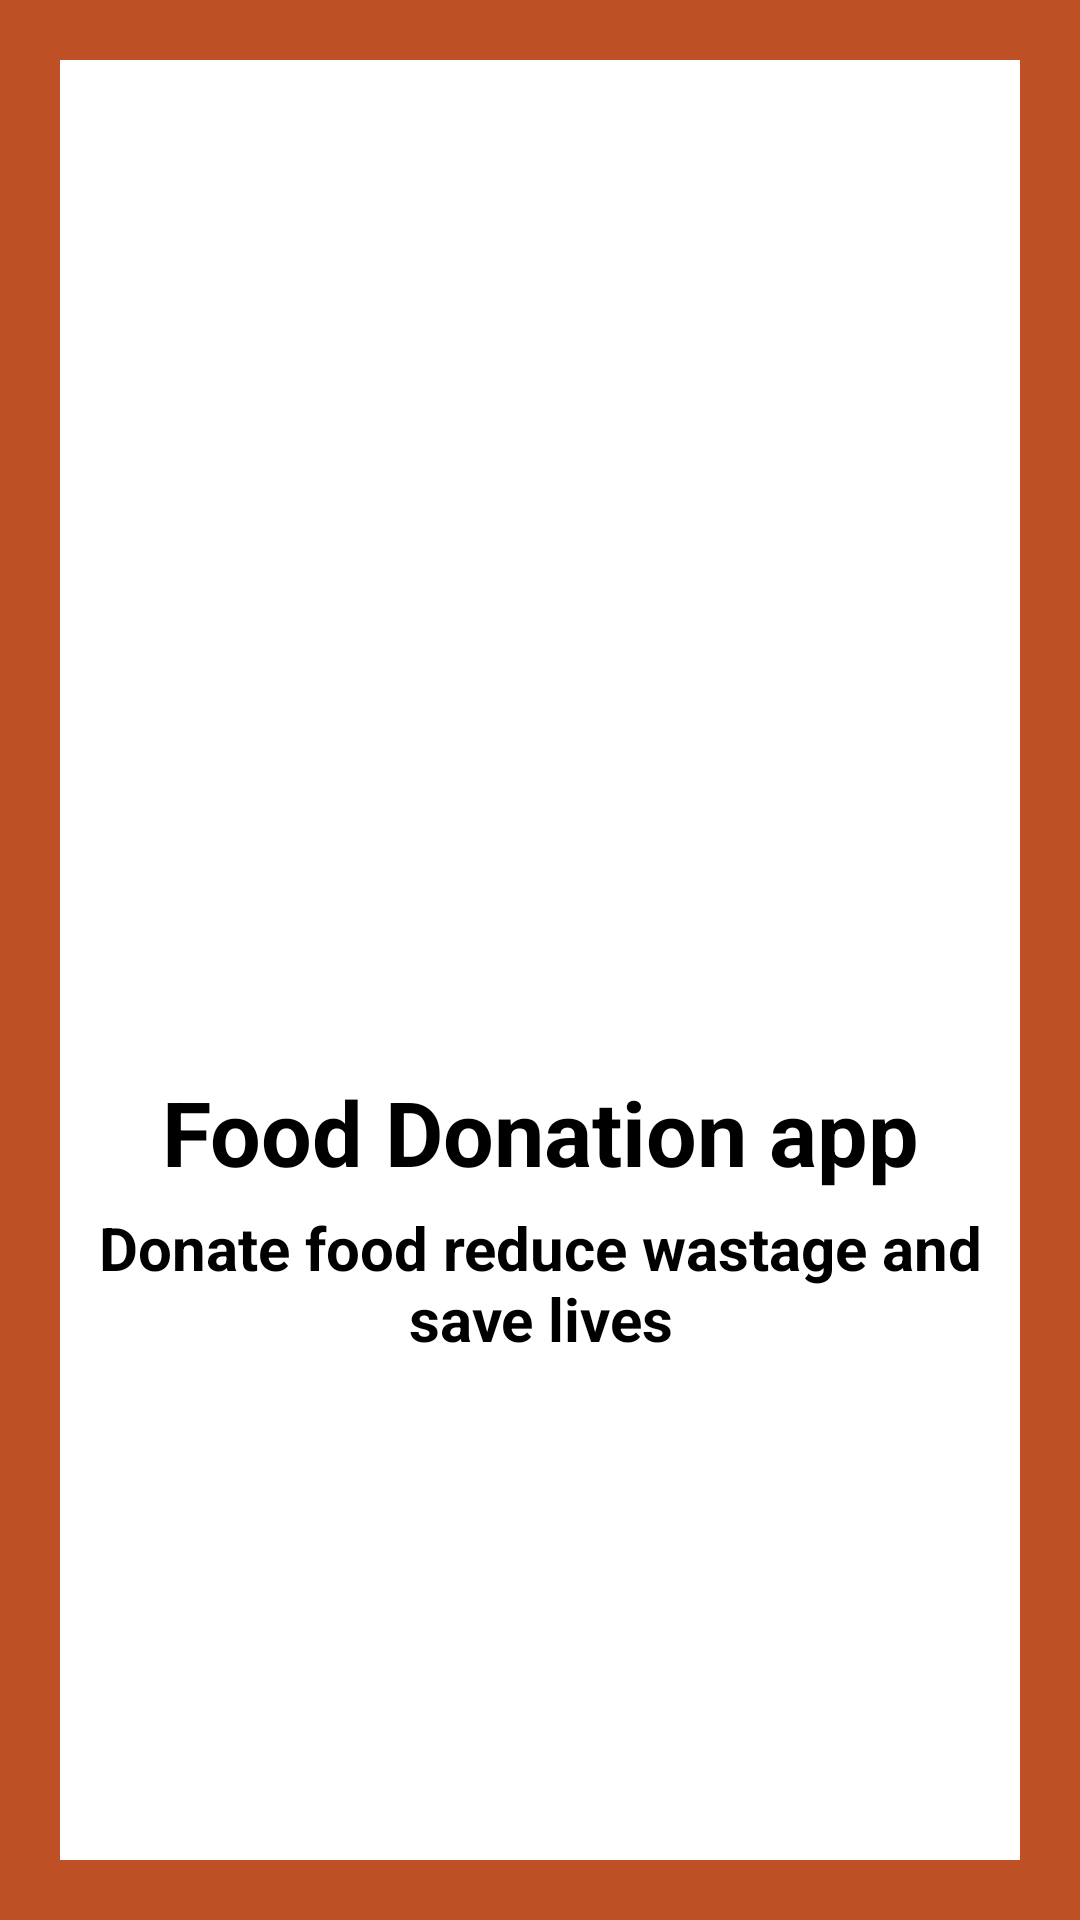

Here is an Android app screen rendered from its layout file. Give the layout XML and the strings, colors and styles it references.
<!-- AndroidManifest.xml: application theme Theme.FWMDA -->
<!-- res/layout/activity_splash_screen.xml -->
<?xml version="1.0" encoding="utf-8"?>
<LinearLayout xmlns:android="http://schemas.android.com/apk/res/android"
    xmlns:app="http://schemas.android.com/apk/res-auto"
    xmlns:tools="http://schemas.android.com/tools"
    android:layout_width="match_parent"
    android:layout_height="match_parent"
    android:orientation="vertical"
    android:background="#Be5025"
    android:padding="20dp"
    android:gravity="center"
    tools:context=".SplashScreenActivity">

    <LinearLayout
        android:layout_width="match_parent"
        android:layout_height="match_parent"
        android:gravity="center_vertical"
        android:background="#fff"
        android:orientation="vertical">

        <ImageView
            android:id="@+id/logo"
            android:layout_width="150dp"
            android:layout_height="150dp"
            android:layout_gravity="center"
            android:layout_marginTop="20dp"
            android:src="@drawable/applogo"/>
        <TextView
            android:id="@+id/title"
            android:text="Food Donation app"
            android:textColor="#000"
            android:textSize="30sp"
            android:textStyle="bold"
            android:gravity="center"
            android:layout_marginStart="20dp"
            android:layout_marginEnd="20dp"
            android:layout_width="match_parent"
            android:layout_height="wrap_content"/>
        <TextView
            android:id="@+id/slogan"
            android:text="Donate food reduce wastage and save lives"
            android:textColor="#000"
            android:textSize="20sp"
            android:textStyle="bold"
            android:gravity="center"
            android:layout_marginTop="5dp"
            android:layout_width="match_parent"
            android:layout_height="wrap_content"/>


    </LinearLayout>


</LinearLayout>
<!-- resources referenced by this layout -->
<resources>
  <style name="Theme.FWMDA" parent="Theme.MaterialComponents.Light.NoActionBar">
          
          <item name="colorPrimary">@color/purple_500</item>
          <item name="colorPrimaryVariant">@color/purple_700</item>
          <item name="colorOnPrimary">@color/white</item>
          
          <item name="colorSecondary">@color/teal_200</item>
          <item name="colorSecondaryVariant">@color/teal_700</item>
          <item name="colorOnSecondary">@color/black</item>
          
          <item name="android:statusBarColor" tools:targetApi="l">?attr/colorPrimaryVariant</item>
          
      </style>
  <!-- not gathered from this repository: default colours our renderer supplied (Android Studio template values) -->
  <color name="purple_500">#FF6200EE</color>
  <color name="purple_700">#FF3700B3</color>
  <color name="teal_200">#FF03DAC5</color>
  <color name="teal_700">#FF018786</color>
  <color name="black">#FF000000</color>
  <color name="white">#FFFFFFFF</color>
</resources>
